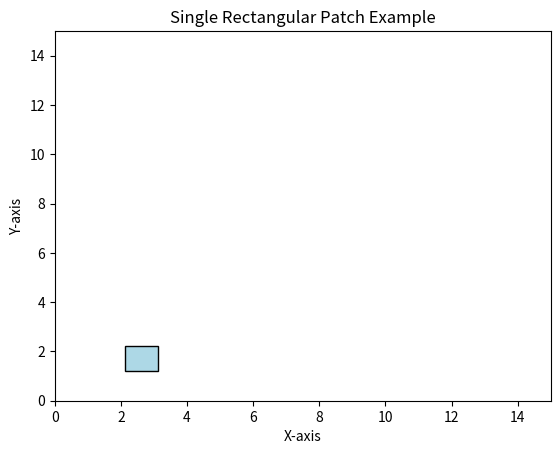

Write Python code to recreate this figure.
import numpy as np
import matplotlib.pyplot as plt
import matplotlib.patches as patches


fig, ax = plt.subplots()
rect = patches.Rectangle((1, 2), 1, 1, linewidth=1, edgecolor='black', facecolor='lightblue')
ax.add_patch(rect)
ax.set_xlim(0, 15)
ax.set_ylim(0, 15)

plt.xlabel("X-axis")
plt.ylabel("Y-axis")
plt.title("Single Rectangular Patch Example")

# Animate movement for 5 frames
for _ in range(5):
    dx, dy = np.random.uniform(-1, 1, 2)  # Random direction
    rect.set_xy(rect.get_xy() + np.array([dx, dy]))  # Update patch position
    plt.pause(0.5)  # Pause for 0.5 seconds to show animation

plt.show()
